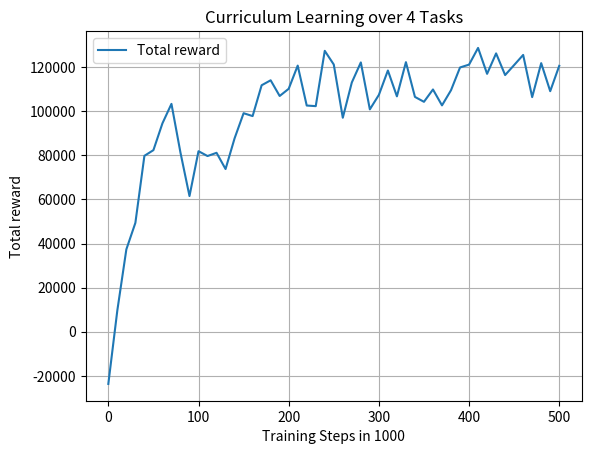

Here is the Python script that generated this plot: (Note: this script raises an exception after producing the figure.)
import numpy as np
import matplotlib.pyplot as plt

if __name__ == '__main__':
    x = []
    for i in range(0,51):
        x=x+[10*i]
    print(len(x))


    y = [-23662,9710,37363,49369,79768,82345,94500,103327,81208,61518,81875,79671,81140,73782,87694,99094,97793,111765,114019,106905,110162,120682,102578,102297,127381,121166,97038,113033,122122,100841,107397,118459,106744,122243,106488,104262,109857,102642,109523,119835,121127,128699,116952,126221,116394,120935,125521,106386,121794,109080,120569,]
    print(len(y))
    """succ_percent = [1.0,1.0,13.0,23.0,28.0,30.0,38.0,36.0,21.0,33.0,27.0,39.0,31.0,33.0,37.0,40.0,39.0,43.0,40.0,47.0,45.0,56.0,38.0,44.0,49.0,57.0,37.0,43.0,56.0,39.0,47.0,49.0,42.0,44.0,56.0,44.0,55.0,38.0,46.0,51.0,49.0,58.0,51.0,57.0,50.0,48.0,62.0,43.0,50.0,48.0,49.0]
    for i in range(0, len(y)):
        succ_percent[i]=round((succ_percent[i]/y[i])*100,2)"""

    #print("succ: %s", succ_percent)
    #z = []
    plt.figure()
    plt.plot(x, y, label='Total reward')
    #plt.plot(x,z, label='Successful runs')
    plt.xlabel('Training Steps in 1000')
    plt.ylabel('Total reward')
    plt.legend()
    plt.title('Curriculum Learning over 4 Tasks')
    plt.grid(True)
    #Comment in and CHANGE the path, otherwise plot will be overwritten
    plt.savefig("/home/marvin/ros_workspace/src/rosbot_openai/weights/ppo_curriculum/500k_steps/total_reward_500k.png")
    plt.show()


    """#Uncomment for Curriculum Learning plots
    task_1 = [4.0,1.0,0.0,22.0,7.0,20.0,19.0,13.0,0.0,40.0,4.0,23.0,14.0,17.0,12.0,12.0,7.0,21.0,0.0,37.0,17.0,19.0,9.0,21.0,6.0,25.0,7.0,10.0,28.0,6.0,18.0,18.0,0.0,0.0,48.0,12.0,23.0,1.0,16.0,14.0,20.0,13.0,15.0,20.0,12.0,0.0,36.0,2.0,23.0,18.0,19.0]
    task_2 = [2.0,0.0,10.0,8.0,23.0,5.0,26.0,20.0,22.0,4.0,24.0,13.0,9.0,17.0,14.0,1.0,20.0,17.0,28.0,2.0,15.0,29.0,4.0,0.0,35.0,21.0,9.0,20.0,17.0,6.0,15.0,18.0,16.0,23.0,2.0,0.0,12.0,35.0,7.0,23.0,8.0,30.0,9.0,16.0,13.0,21.0,18.0,15.0,14.0,16.0,19.0]
    task_3 = [5.0,1.0,13.0,1.0,15.0,26.0,6.0,28.0,23.0,1.0,25.0,4.0,14.0,0.0,12.0,34.0,14.0,16.0,24.0,8.0,19.0,18.0,12.0,20.0,9.0,0.0,30.0,10.0,20.0,14.0,16.0,16.0,19.0,21.0,11.0,13.0,22.0,3.0,15.0,12.0,20.0,4.0,25.0,16.0,18.0,20.0,14.0,14.0,15.0,12.0,17.0]
    task_4 = [59.0,49.0,17.0,0.0,2.0,3.0,3.0,0.0,3.0,1.0,0.0,18.0,14.0,14.0,13.0,13.0,14.0,19.0,6.0,26.0,11.0,0.0,33.0,17.0,11.0,22.0,10.0,20.0,0.0,29.0,14.0,12.0,20.0,19.0,2.0,30.0,5.0,14.0,18.0,11.0,19.0,21.0,10.0,14.0,19.0,19.0,1.0,27.0,14.0,18.0,13.0]
    print(len(task_4))
    plt.figure()
    plt.plot(x, task_1, label='Task 1')
    plt.plot(x, task_2, label='Task 2')
    plt.plot(x, task_3, label='Task 3')
    plt.plot(x, task_4, label='Task 4')
    plt.xlabel('Training Steps in 1000')
    plt.ylabel('Taskcount')
    plt.legend()
    plt.title('Curriculum Learning Tasks')
    plt.grid(True)
    # Comment in and CHANGE the path, otherwise plot will be overwritten
    plt.savefig("/home/marvin/ros_workspace/src/rosbot_openai/weights/ppo_curriculum/500k_steps/Task_Verteilung_500k.png")
    plt.show()"""
